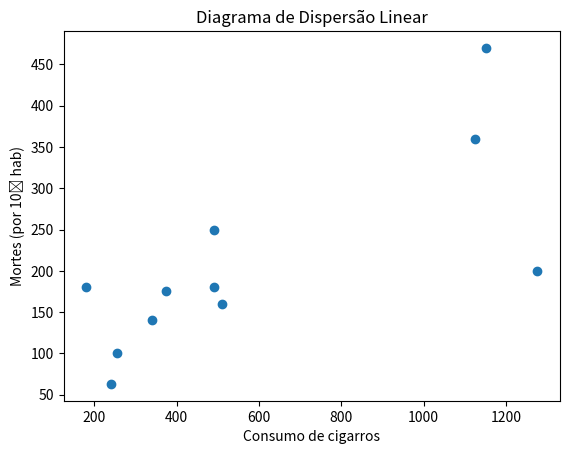

Write the Python code that produced this figure.
# -*- coding: utf-8 -*-
"""atividade_avaliativa_10_joana_morais_est

Automatically generated by Colaboratory.

Original file is located at
    https://colab.research.google.com/drive/1ZaMRRr0sz9i9Nzvbonxnag2o5buOHQgT

### **(A) Escolha adequadamente X e Y:**

Tomamos consumo de cigarros como variável independente X e os números de mortes como variável dependente de X. Investiga-se a relação de dependência entre o fato do número de morte aumentar devido ao consumo de cigarro.

### **(B) Construa o diagrama de dispersão entre X e Y.**
"""

import matplotlib.pyplot as plt

#Sejam os dados a seguir, aqueles disponibilizados pela questão 106.
consumo_de_cigarros = [240, 255, 340, 375, 510, 490, 490, 180, 1125, 1150, 1275]
mortes_por_habitantes = [63, 100, 140, 175, 160, 180, 250, 180, 360, 470, 200]

plt.scatter(consumo_de_cigarros, mortes_por_habitantes)

plt.title('Diagrama de Dispersão Linear')
plt.xlabel('Consumo de cigarros')
plt.ylabel('Mortes (por 10⁶ hab)')

plt.show()
print()

"""### (C)
Vamos agora utilizar do python para sabermos o tamanho da nossa mostra, bem como a somatória dos valores dos dados apresentados. 
"""

consumo_de_cigarros_ao_quadrado = [x**2 for x in consumo_de_cigarros]
print(consumo_de_cigarros_ao_quadrado)

n = len(consumo_de_cigarros)
print(n)

print('somatorio de todos os valores contidos no vetor consumo de cigarros:')
soma_valores_consumo_cigarro = sum(consumo_de_cigarros)
print(soma_valores_consumo_cigarro)

print('somatorio de todos os valores contidos no vetor consumo de cigarros AO QUADRADO:')
soma_valores_consumo_cigarro_quadrado = soma_valores_consumo_cigarro ** 2
print(soma_valores_consumo_cigarro_quadrado)

consumo_de_cigarros_ao_quadrado = [x**2 for x in consumo_de_cigarros]
print(consumo_de_cigarros_ao_quadrado)

somatorio = sum(consumo_de_cigarros_ao_quadrado)
print(somatorio)

sxx = 11*(somatorio) - soma_valores_consumo_cigarro_quadrado
print(sxx)


#print(somatorio_dados_consumo_cigarro)
#quadrado_do_somatorio_consumo = somatorio_dados_consumo_cigarro ** 2
#print(quadrado_do_somatorio_consumo)

mortes_por_habitantes


mortes_por_habitantes_ao_quadrado = [x**2 for x in mortes_por_habitantes]
print(mortes_por_habitantes_ao_quadrado)

somatorio = sum(mortes_por_habitantes_ao_quadrado)
print("somatório das mortes ao quadrado: ", somatorio)

sum_y = sum(mortes_por_habitantes)
quadratic_sum_y = sum_y **2
print("somatório ao quadrado das mortes: ", quadratic_sum_y)

print(607594 *11)

print(6683534 - 5189284)

vetor_resultado = [x * y for x, y in zip(consumo_de_cigarros, mortes_por_habitantes)]
print("Vetor resultante da multiplicação de ambos os vetores: ", vetor_resultado)
print()
somatorio_vetor_resultante = sum(vetor_resultado)
print("Σxy: ", somatorio_vetor_resultante)

print()
sum_x = sum(consumo_de_cigarros)
print("Σx: ", sum_x)
print()
sum_y = sum(mortes_por_habitantes)
print("Σy: ", sum_y)

Sxy = (n * somatorio_vetor_resultante) - (sum_x * sum_y)
print("Sxy: ", Sxy)

Sxx = 17673400
Syy = 1494250

# Calculo da correlação amostral
from math import sqrt

coef_de_correlacao = ((Sxy) / sqrt(Sxx * Syy))
print("correlação: ", coef_de_correlacao)

beta_1 = Sxy / Sxx
print("Valor do beta_1: ", beta_1)

beta_zero = (sum_y / n) - (beta_1 * (sum_x / n))
print("Valor do beta_zero: ", beta_zero)

"""## Fórmula da equação de regressão:
(I) y = beta_zero + beta_1 * x
<br><br>
Substituindo-se os valores de beta_zero e beta_1 na fórmula (I), temos, finalmente:  <br><br>
**y = 80.68 + 0.21*x**
<br>
<br>
*Interpretação*: o valor do coeficiente angular beta_1 indica a inclinação da reta, enquanto o beta zero é o termo independente. Entende-se pelo beta zero, também, pelo número de mortes quando não há consumo de cigarro.

##(E) Se, no ano de 1930, o consumo de cigarros per capta no Brasil foi 630, estime o número de mortes causadas por câncer de pulmão no ano de 1950.
"""

# substituindo x no modelo de regressão linear proposto em (I):
x = 630
y = beta_zero + beta_1 * 630
print(y)

print("Para o consumo de cigarros per capta igual a 630, o número de mortes de câncer de pulmão no Brasil foi de aproximadamente: ", round(y))

"""##**(F) Calcule e interprete o coeficiente de determinação R2 para a equação de regressão estimada no item (d).**"""

R_ao_quadrado = coef_de_correlacao ** 2
print("R² = corr(x,y)² = ", R_ao_quadrado)

"""Ou seja, 55,31% da variação do número de mortes causadas por câncer de pulmão podem ser explicadas pelo consumo de cigarro."""